Photos from the image-classification dataset "roi_dataset" in the GitHub repository AbdulrahmanQht/brain-tumor-detection-pipeline. Its 4 classes are: glioma, meningioma, no tumor, pituitary tumor.

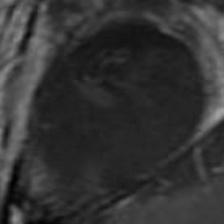
Label: glioma

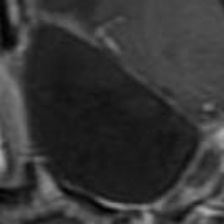
Label: glioma

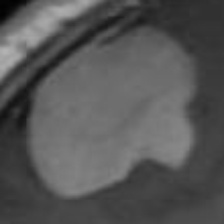
Label: meningioma

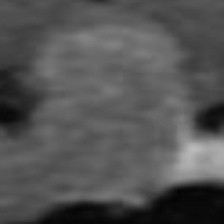
Label: pituitary tumor

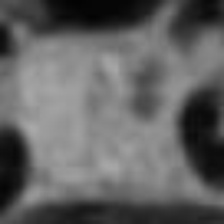
Label: pituitary tumor

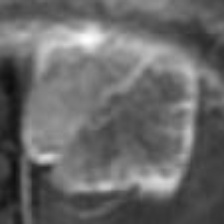
Label: meningioma
